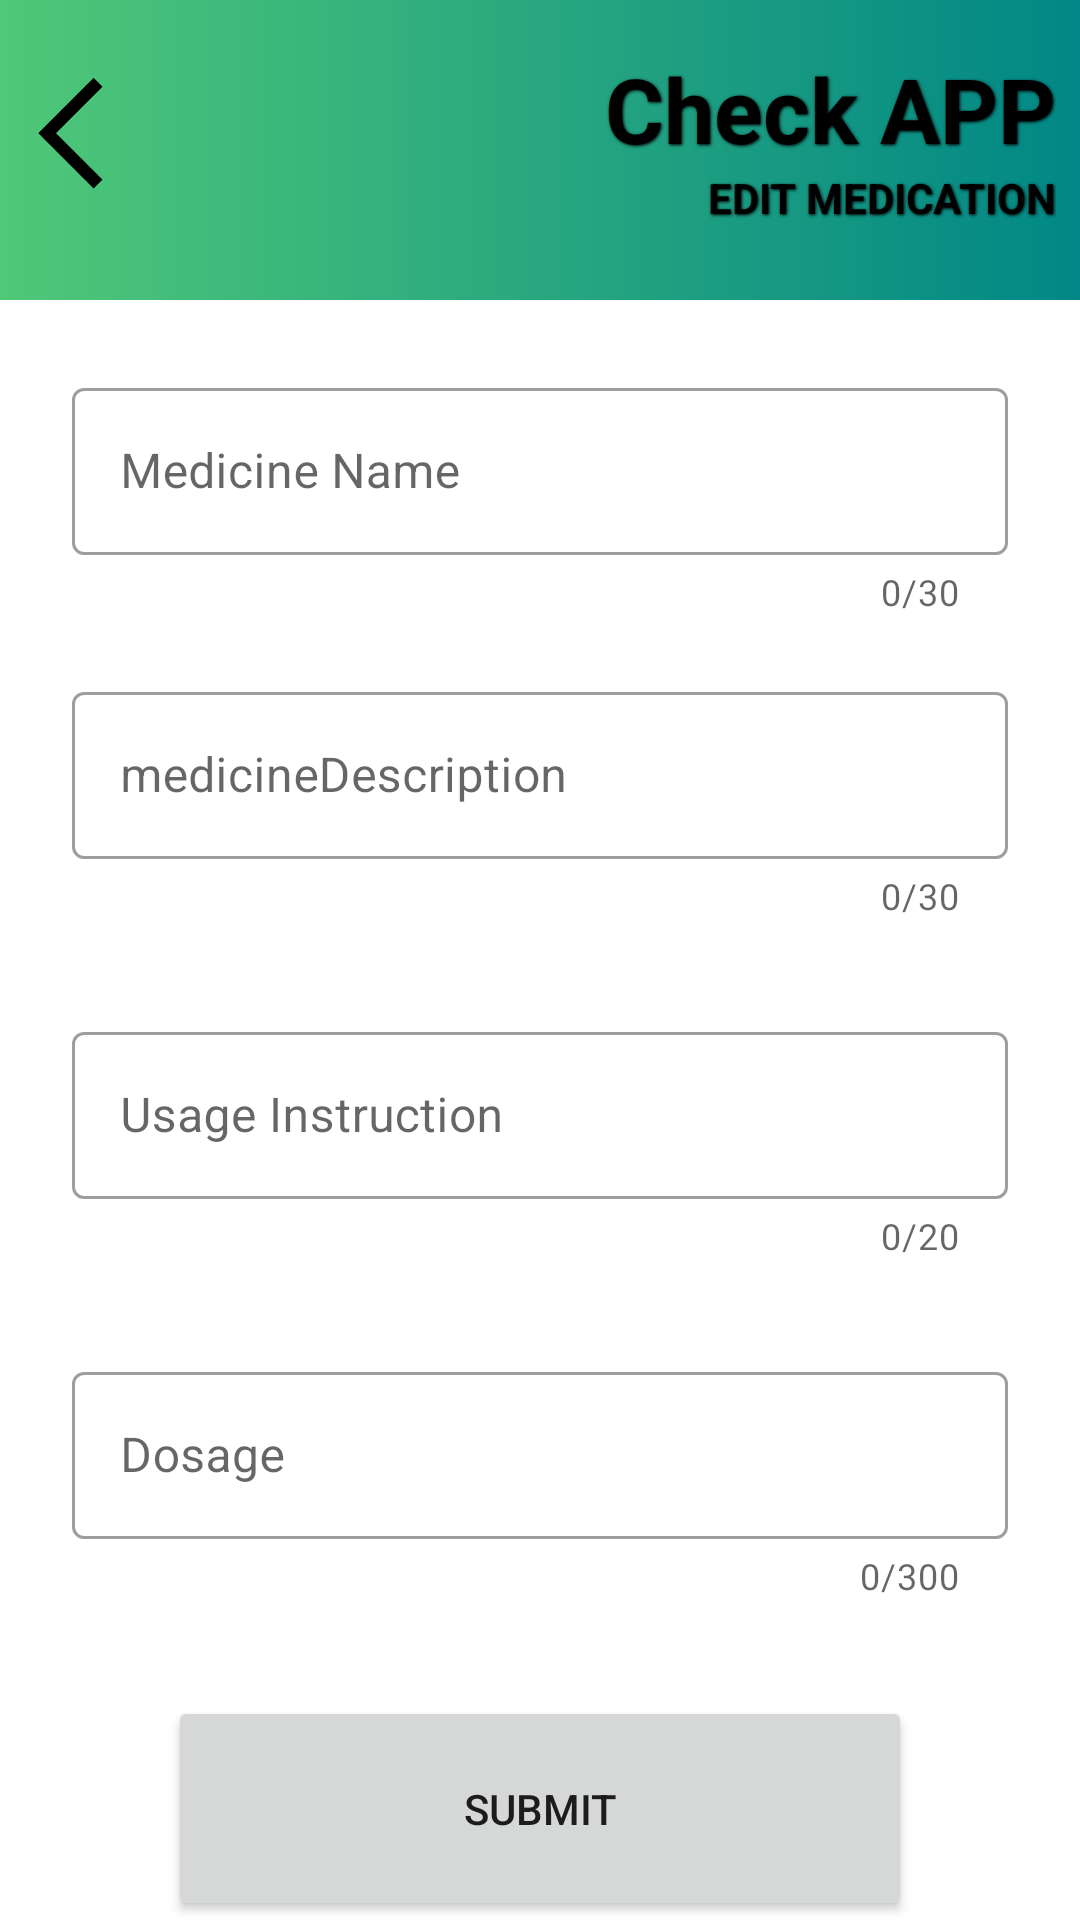

This screen was rendered from an Android layout file. Write that file and the resources it references.
<!-- AndroidManifest.xml: application theme Theme.HealthRecorder -->
<!-- res/layout/fragment_edit_medications.xml -->
<?xml version="1.0" encoding="utf-8"?>
<androidx.constraintlayout.widget.ConstraintLayout xmlns:android="http://schemas.android.com/apk/res/android"
    android:layout_width="match_parent"
    android:layout_height="match_parent"
    xmlns:app="http://schemas.android.com/apk/res-auto"
    xmlns:tools="http://schemas.android.com/tools"
    tools:context=".fragment.edit.Edit_Medications">

    <androidx.constraintlayout.widget.ConstraintLayout
        android:id="@+id/header"
        android:layout_width="match_parent"
        android:layout_height="100dp"
        android:background="@drawable/header"
        app:layout_constraintEnd_toEndOf="parent"
        app:layout_constraintStart_toStartOf="parent"
        app:layout_constraintTop_toTopOf="parent">

        <ImageView
            android:id="@+id/bkbutton400"
            android:layout_width="47dp"
            android:layout_height="42dp"
            android:layout_marginTop="24dp"
            android:src="@drawable/backbutton"
            app:layout_constraintStart_toStartOf="parent"
            app:layout_constraintTop_toTopOf="parent" />

        <TextView
            android:id="@+id/textView12"
            android:layout_width="wrap_content"
            android:layout_height="wrap_content"
            android:layout_marginTop="16dp"
            android:layout_marginEnd="8dp"
            android:shadowColor="@color/black"
            android:shadowDx="1"
            android:shadowDy="1"
            android:shadowRadius="2"
            android:text="Check APP"
            android:textColor="@color/black"
            android:textSize="30dp"
            android:textStyle="bold"
            app:layout_constraintEnd_toEndOf="parent"
            app:layout_constraintTop_toTopOf="parent" />

        <TextView
            android:id="@+id/textview300"
            android:layout_width="wrap_content"
            android:layout_height="wrap_content"
            android:layout_marginEnd="8dp"
            android:shadowColor="@color/black"
            android:shadowDx="1"
            android:shadowDy="1"
            android:shadowRadius="2"
            android:text="EDIT MEDICATION"
            android:textColor="@color/black"
            android:textSize="14dp"
            android:textStyle="bold"
            app:layout_constraintEnd_toEndOf="parent"
            app:layout_constraintTop_toBottomOf="@+id/textView12" />
    </androidx.constraintlayout.widget.ConstraintLayout>


    <ScrollView xmlns:android="http://schemas.android.com/apk/res/android"
        xmlns:app="http://schemas.android.com/apk/res-auto"
        xmlns:tools="http://schemas.android.com/tools"
        android:layout_width="match_parent"
        android:layout_height="0dp"
        app:layout_constraintTop_toBottomOf="@id/header">


        <androidx.constraintlayout.widget.ConstraintLayout
            android:layout_width="match_parent"
            android:layout_height="match_parent"
            android:padding="24dp">

            <com.google.android.material.textfield.TextInputLayout
                android:id="@+id/textInputLayout"
                style="@style/Widget.MaterialComponents.TextInputLayout.OutlinedBox"
                android:layout_width="match_parent"
                android:layout_height="wrap_content"
                android:hint="Medicine Name"
                app:counterEnabled="true"
                app:counterMaxLength="30"
                app:endIconMode="clear_text"
                app:layout_constraintEnd_toEndOf="parent"
                app:layout_constraintHorizontal_bias="0.666"
                app:layout_constraintStart_toStartOf="parent"
                app:layout_constraintTop_toTopOf="parent">

                <com.google.android.material.textfield.TextInputEditText
                    android:id="@+id/edit_medicine_Name"
                    android:layout_width="match_parent"
                    android:layout_height="wrap_content"
                    android:maxLength="30"></com.google.android.material.textfield.TextInputEditText>
            </com.google.android.material.textfield.TextInputLayout>


            <com.google.android.material.textfield.TextInputLayout
                android:id="@+id/textInputLayout2"
                style="@style/Widget.MaterialComponents.TextInputLayout.OutlinedBox"
                android:layout_width="match_parent"
                android:layout_height="wrap_content"
                android:layout_marginTop="20dp"
                android:hint="medicineDescription"
                app:counterEnabled="true"
                app:counterMaxLength="30"
                app:endIconMode="clear_text"
                app:layout_constraintEnd_toEndOf="parent"
                app:layout_constraintStart_toStartOf="parent"
                app:layout_constraintTop_toBottomOf="@+id/textInputLayout">

                <com.google.android.material.textfield.TextInputEditText
                    android:id="@+id/edit_medicine_Description"
                    android:layout_width="match_parent"
                    android:layout_height="wrap_content"
                    android:maxLength="30"></com.google.android.material.textfield.TextInputEditText>
            </com.google.android.material.textfield.TextInputLayout>

            <com.google.android.material.textfield.TextInputLayout
                android:id="@+id/textInputLayout3"
                style="@style/Widget.MaterialComponents.TextInputLayout.OutlinedBox"
                android:layout_width="match_parent"
                android:layout_height="wrap_content"
                android:layout_marginTop="32dp"
                android:hint="Usage Instruction"
                android:maxLength="20"
                app:counterEnabled="true"
                app:counterMaxLength="20"
                app:endIconMode="clear_text"
                app:layout_constraintEnd_toEndOf="parent"
                app:layout_constraintHorizontal_bias="0.5"
                app:layout_constraintStart_toStartOf="parent"
                app:layout_constraintTop_toBottomOf="@+id/textInputLayout2">

                <com.google.android.material.textfield.TextInputEditText
                    android:id="@+id/edit_usage_instruction"
                    android:layout_width="match_parent"
                    android:layout_height="match_parent"
                    android:maxLength="20"></com.google.android.material.textfield.TextInputEditText>

            </com.google.android.material.textfield.TextInputLayout>

            <com.google.android.material.textfield.TextInputLayout
                android:id="@+id/textInputLayout4"
                style="@style/Widget.MaterialComponents.TextInputLayout.OutlinedBox"
                android:layout_width="match_parent"
                android:layout_height="wrap_content"
                android:layout_marginTop="32dp"
                android:hint="Dosage"
                app:counterEnabled="true"
                app:counterMaxLength="300"
                app:endIconMode="clear_text"
                app:endIconTint="@color/emerald"
                app:layout_constraintEnd_toEndOf="parent"
                app:layout_constraintHorizontal_bias="0.5"
                app:layout_constraintStart_toStartOf="parent"
                app:layout_constraintTop_toBottomOf="@+id/textInputLayout3">

                <com.google.android.material.textfield.TextInputEditText
                    android:id="@+id/edit_dosage"
                    android:layout_width="match_parent"
                    android:layout_height="wrap_content"
                    android:inputType="text"
                    android:maxLength="300"></com.google.android.material.textfield.TextInputEditText>

            </com.google.android.material.textfield.TextInputLayout>


            <Button
                android:id="@+id/add_submit_illness_history"
                android:layout_width="match_parent"
                android:layout_height="75dp"
                android:layout_marginStart="32dp"
                android:layout_marginTop="32dp"
                android:layout_marginEnd="32dp"
                android:text="Submit"
                app:layout_constraintEnd_toEndOf="parent"
                app:layout_constraintHorizontal_bias="0.333"
                app:layout_constraintStart_toStartOf="parent"
                app:layout_constraintTop_toBottomOf="@id/textInputLayout4" />
        </androidx.constraintlayout.widget.ConstraintLayout>


    </ScrollView>


</androidx.constraintlayout.widget.ConstraintLayout>
<!-- resources referenced by this layout -->
<resources>
  <color name="black">#FF000000</color>
  <color name="emerald">#50C878</color>
  <!-- drawable backbutton: png bitmap (drawable, 2419 bytes) -->
  <!-- drawable header (drawable) -->
  <?xml version="1.0" encoding="utf-8"?>
  <shape xmlns:android="http://schemas.android.com/apk/res/android"
      android:shape="rectangle">
  
      <gradient
          android:endColor="@color/teal_700"
          android:startColor="@color/emerald"></gradient>
  
  
  
  </shape>
  <style name="Theme.HealthRecorder" parent="Theme.MaterialComponents.Light.NoActionBar">
          
          <item name="colorPrimary">@color/purple_500</item>
          <item name="colorPrimaryVariant">@color/purple_700</item>
          <item name="colorOnPrimary">@color/white</item>
          <item name="android:windowFullscreen">true</item>
          
          <item name="colorSecondary">@color/teal_200</item>
          <item name="colorSecondaryVariant">@color/teal_700</item>
          <item name="colorOnSecondary">@color/black</item>
          
          <item name="android:statusBarColor" tools:targetApi="l">?attr/colorPrimaryVariant</item>
          
      </style>
  <color name="teal_700">#FF018786</color>
  <color name="purple_500">#479868</color>
  <color name="purple_700">#ACF8A7</color>
  <color name="white">#FFFFFFFF</color>
  <color name="teal_200">#50C878</color>
</resources>
